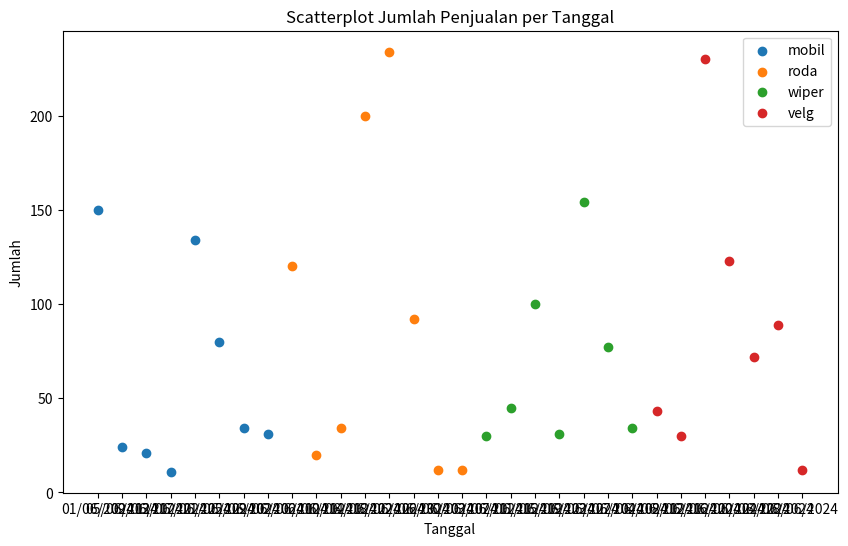
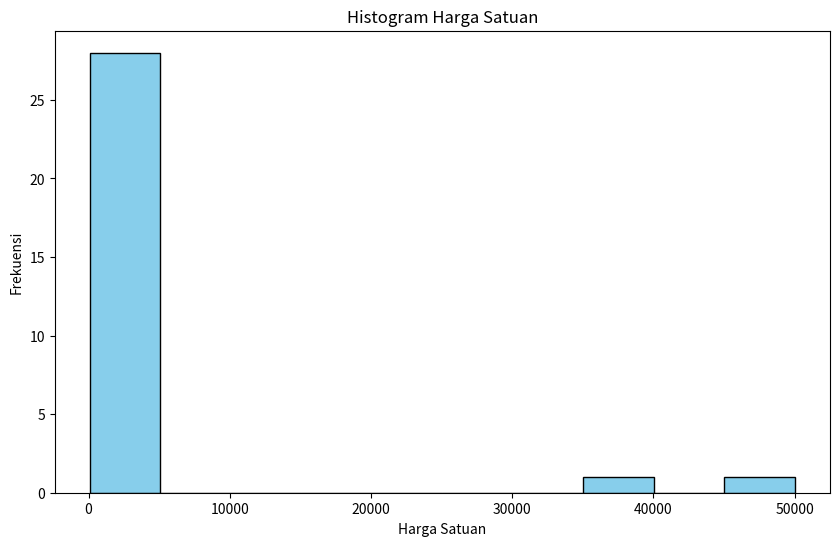
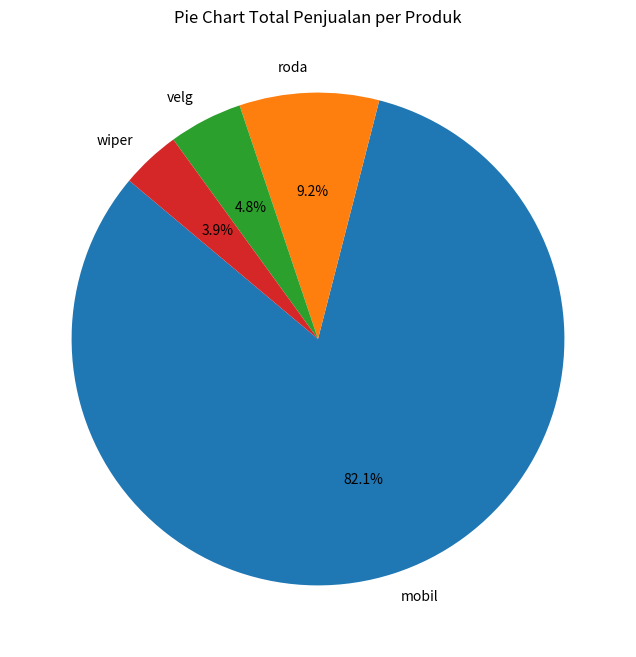

Generate these figures, in order, with matplotlib:
import pandas as pd
import matplotlib.pyplot as plt

# Mengubah data menjadi DataFrame pandas
data = {
    'tanggal': ['01/06/2024', '02/06/2024', '03/06/2024', '04/06/2024', '05/06/2024',
                '06/06/2024', '07/06/2024', '08/06/2024', '09/06/2024', '10/06/2024',
                '11/06/2024', '12/06/2024', '13/06/2024', '14/06/2024', '15/06/2024',
                '16/06/2024', '17/06/2024', '18/06/2024', '19/06/2024', '20/06/2024',
                '21/06/2024', '22/06/2024', '23/06/2024', '24/06/2024', '25/06/2024',
                '26/06/2024', '27/06/2024', '28/06/2024', '29/06/2024', '30/06/2024'],
    'nama_produk': ['mobil', 'roda', 'wiper', 'velg', 'mobil',
                    'roda', 'wiper', 'velg', 'mobil', 'roda',
                    'wiper', 'velg', 'mobil', 'roda', 'wiper',
                    'velg', 'mobil', 'roda', 'wiper', 'velg',
                    'mobil', 'roda', 'wiper', 'velg', 'mobil',
                    'roda', 'wiper', 'velg', 'mobil', 'roda'],
    'jumlah': [150, 120, 30, 43, 24, 20, 45, 30, 21, 34, 100, 230, 11, 200, 31, 123, 134, 234, 154, 72,
               80, 92, 77, 89, 34, 12, 34, 12, 31, 12],
    'harga_satuan': [50000, 3000, 100, 300, 40000, 3000, 400, 600, 800, 636, 681, 726, 771, 816, 861, 906, 951, 996, 1041, 1086,
                     1131, 1176, 1221, 1266, 1311, 1356, 1401, 1446, 1491, 1536],
    'total': [7500000, 360000, 3000, 12900, 960000, 60000, 18000, 18000, 16800, 21600, 68100, 167000, 8482, 163222, 26694, 111452, 127449, 233090, 160331, 78200,
              90489, 108202, 94026, 112684, 44578, 16273, 47638, 17353, 46224, 18433]
}

df = pd.DataFrame(data)

print(df)

# Scatterplot
plt.figure(figsize=(10, 6))
for produk in df['nama_produk'].unique():
    subset = df[df['nama_produk'] == produk]
    plt.scatter(subset['tanggal'], subset['jumlah'], label=produk)
plt.xlabel('Tanggal')
plt.ylabel('Jumlah')
plt.title('Scatterplot Jumlah Penjualan per Tanggal')
plt.legend()
plt.show()

# Histogram
plt.figure(figsize=(10, 6))
plt.hist(df['harga_satuan'], bins=10, color='skyblue', edgecolor='black')
plt.xlabel('Harga Satuan')
plt.ylabel('Frekuensi')
plt.title('Histogram Harga Satuan')
plt.show()

# Pie Chart
total_per_produk = df.groupby('nama_produk')['total'].sum()
plt.figure(figsize=(8, 8))
plt.pie(total_per_produk, labels=total_per_produk.index, autopct='%1.1f%%', startangle=140)
plt.title('Pie Chart Total Penjualan per Produk')
plt.show()